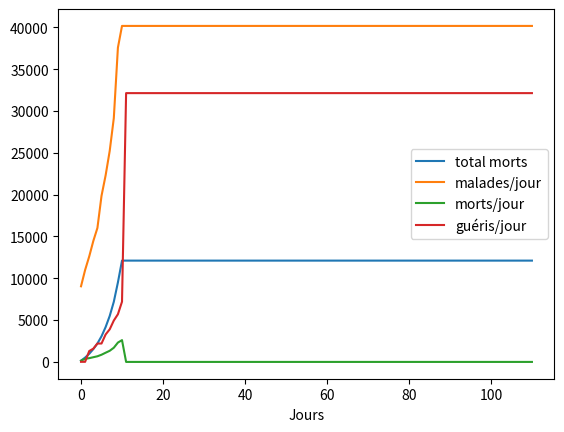
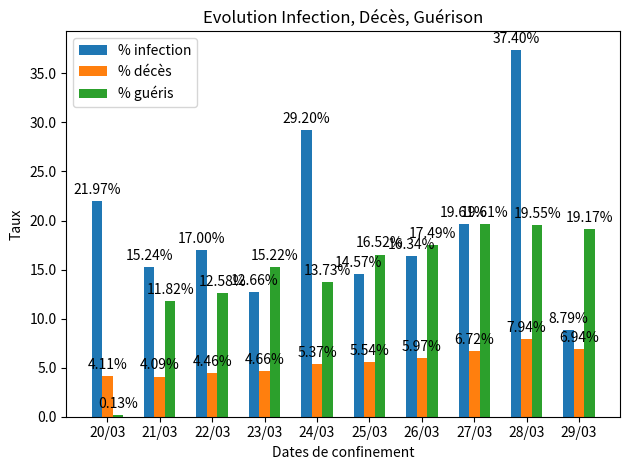
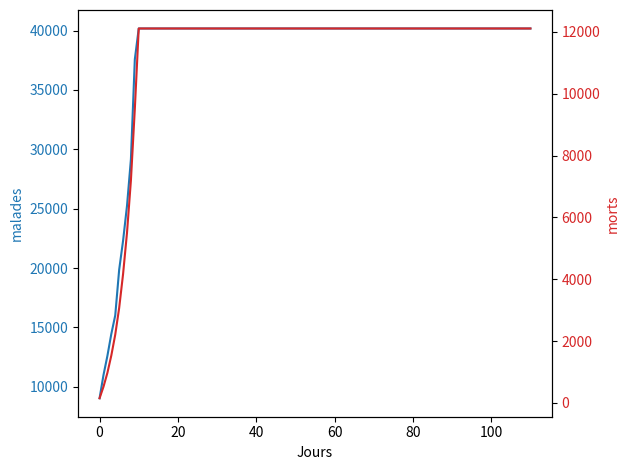

The matplotlib source for these figures, in order:
import matplotlib.pyplot as plt
import numpy as np
#import pandas as pd

saturation = False
confinement = False

P = 60000000       # population
t = 100000         # taille de confinement
if confinement: P = t
N0 = 9043          # malades au début du confinement
E = 1              # personnes en contact par malade

#statistiques bing 
data1 = [9043,10995,12612,14459,16018,19856,22304,25233,29155,37575,40174]  # confirmés
data2 = [148, 372, 450, 562, 674, 860,1100,1331,1696,2314,2606]             # morts
data3 = [12,12,1300,1587, 2200, 2200, 3281,3900,4948,5700,7202]             # guéris
data4 = [a-(b+c) for a,b,c in zip(data1,data2,data3)]                       # actifs
print('Statistiques :')
print('- malades',data1)
print('- morts',data2)
print('- guéris',data3)
print('- actifs',data4)

#pour calculer le pic de contamination et le jour (quand data1 devient inférieur à mad_max)
mad_max = max(data1)               #max cas confirmés
index_max = data1.index(mad_max)   # index max dans data1

delta = [0]
[delta.append(a-b) for a,b in zip(data1[1:],data1[:-1])]
print('delta confimés', delta)

print(data1[1:])
print(data4[:-1])
taux_infection = [a/b for a,b in zip(delta[1:],data4[:-1])]      # delta confirmés(auj,hier) par rapport aux actifs d'hier
taux_décès = [a/b for a,b in zip(data2[1:],data1[:-1])]                   # par rapport aux malades confirmés d'hier
taux_guérison = [a/b for a,b in zip(data3[1:],data1[:-1])]                # par rapport aux malades confirmés d'hier
print(data4[-2],(40174-37575)/data4[-2])

# taux infection = delta(auj,hier)/actifs_hier      (40174-37575)/data4[-2]
# infection = confimés_hier*



print('\nEvolution taux infection:\n',taux_infection)
print('\nEvolution taux décès:\n',taux_décès)
print('\nEvolution taux guérison:\n',taux_guérison)


# taux de contamination pour évaluation de l'évolution
offset = -1
N = data4[offset]      # malades actifs aujourd'hui
print('\nEstimation à partir des chiffres du jour',offset)  # -1 : aujourd'hui
print('Nombre de malades hier :',N)

p = taux_infection[offset]    # taux d'infection
d = taux_décès[offset]        # taux de décès
g = taux_guérison[offset]     # taux de guérison
print('Taux :')
print('- infection :', '{:1.2f}%'.format(p*100))
print('- décès :', '{:1.2f}%'.format(d*100))
print('- guérison :', '{:1.2f}%'.format(g*100))

def nextday(N):    #delta confirmés du jour suivant
    global P, p, saturation
    if saturation : p = 0; return N
    return (N*E*p)

print('Nombres d\'actifs aujourd\'hui :',N)
nxtd = nextday(N)    # aujourd'hui
print('Delta contaminés demain :',nxtd)
print('Confirmés demain :', data1[-1]+nxtd)

p = 0
d = 0
g = 0.8
def evolution(ndays):
    global P,saturation, mad_max, index_max  
    n = data1            # cumul du nombre de malades
    m = data2            # morts par jour
    s = data3            # guérisons par jour
    a = data4            # actifs par jour
    #t = taux_infection
    c = delta            # évolution confirmés
    ppl = [P,]           # évolution population (décompte des morts)
    N = data1[-1]        # confirmés aujourd'hui
    pic = False
    lastN = data1[-1]    # repère confirmés hier pur calculer le pic
    decompte = data2[-1] + data3[-1]  # morts + guéris du jour
    for i in range(ndays):
        if N < 1 : break         # si plus de malades, fin de l'épidémie
        N = N - decompte              # actifs du jour
        N = nextday(N) + n[-1]        # cas confirmés le jour suivant
        if N > mad_max : mad_max = int(N)
        if N > P : N = P; mad_max = N; saturation = True   # quand toute la population est malade 
        m.append(int(N*d))            # évolution du nombre des morts, d:taux de décès parmi les malades
        P = P-N*d                     # décompte des morts de la population
        ppl.append(int(P))            # évolution de la population
        s.append(int(N*g))            # évolution du nombre des guéris, g:taux de guérison parmi les malades            
        n.append(int(N))              # évolution du nombre des malades        
        if N < lastN and not pic:
            print('Pic atteint le jour', index_max+i, 'avec',mad_max,'infectés'); pic = True
        c.append(int(N-lastN))        # évolution du nombre des cas confirmés par jour
        decompte = int(N*(d+g))       # decompte des morts et des guéris du nombre des malades
        a.append(int(N-decompte))     # évolution des actifs
        lastN = N                     # malades du jour pour calcul évolution du demain
        
    print('Dernier jour épidémie dans',i,'jours')
    #print(n,max(n)/P)
    #print(m,max(m)/P)
    print('Total de morts :',max(np.cumsum(m)))
    return i,ppl,n,m,s,c

# projection de la contamination à partir des taux du jour
i,p,n,m,s,c = evolution(100)

def draw(n,m,s,p):
    fig, ax = plt.subplots() 
    x = np.arange(len(n))
    y = n                    # évolutrion du nombre des malades
    z = np.cumsum(m)         # évolution du nombre des morts
    w = np.cumsum(s)         # évolution du nombre des guéris
    v = p                    # évolution de la population
    if max(n)>1e7 :
        #plt.plot(x,v, label='total population')
        ax.set_ylabel('dizaines de millions')    
    plt.plot(x,z, label='total morts')
    #plt.plot(x,w, label='total guéris')
    plt.plot(x,y, label='malades/jour')
    plt.plot(x,m, label='morts/jour')
    plt.plot(x,s, label='guéris/jour')
    ax.set_xlabel('Jours')                   
    
    plt.legend()
    plt.show()
    
draw(n,m,s,p)

def autolabel(ax, rects):
    """Attach a text label above each bar in *rects*, displaying its height."""
    for rect in rects:
        height = rect.get_height()
        ax.annotate('{:1.2f}%'.format(height*100),
                    xy=(rect.get_x() + rect.get_width() / 2, height),
                    xytext=(0, 3),  # 3 points vertical offset
                    textcoords="offset points",
                    ha='center', va='bottom')

def millions(x, pos):
    'The two args are the value and tick position'
    return '$%1.1fM' % (x * 1e-6)

def percent(x, pos):
    'The two args are the value and tick position'
    return '%1.1f' % (x * 100)

from matplotlib.ticker import FuncFormatter
formatter = FuncFormatter(percent)

fig, ax = plt.subplots()
ax.yaxis.set_major_formatter(formatter)
x = np.arange(len(taux_infection))  
width = 0.2  # the width of the bars 
cols = ['% infection', '% décès','% guéris']
rects1 = ax.bar(x - width, taux_infection, width, label=cols[0])
rects2 = ax.bar(x , taux_décès, width, label=cols[1])
rects3 = ax.bar(x + width, taux_guérison, width, label=cols[2])
# Add some text for labels, title and custom x-axis tick labels, etc.
ax.set_ylabel('Taux')
ax.set_xlabel('Dates de confinement')
ax.set_title('Evolution Infection, Décès, Guérison')
ax.set_xticks(x)
labels = ('20/03','21/03','22/03','23/03','24/03','25/03','26/03','27/03','28/03','29/03')
ax.set_xticklabels(labels)
autolabel(ax, rects1)
autolabel(ax, rects2)
autolabel(ax, rects3)
fig.tight_layout()
ax.legend()
fig.tight_layout()
plt.show()

# evolution malades et morts
fig, ax1 = plt.subplots()
color = 'tab:blue'
x = np.arange(len(c))
y = n                  #[k*(k>=0) for k in np.cumsum(c)]
z = np.cumsum(m)
ax1.plot(x,y, label='progression malades', color=color)
ax1.set_ylabel('malades', color=color)
ax1.tick_params(axis='y', labelcolor=color)
ax1.set_xlabel('Jours')
#ax1.legend()
color = 'tab:red'
ax2 = ax1.twinx()
ax2.plot(x,z, label='total morts', color=color)
ax2.set_ylabel('morts', color=color)
ax2.tick_params(axis='y', labelcolor=color)
if max(z)>1e7 : ax2.set_ylabel('dizaines de millions')
fig.tight_layout()
#ax2.legend()
plt.show()

